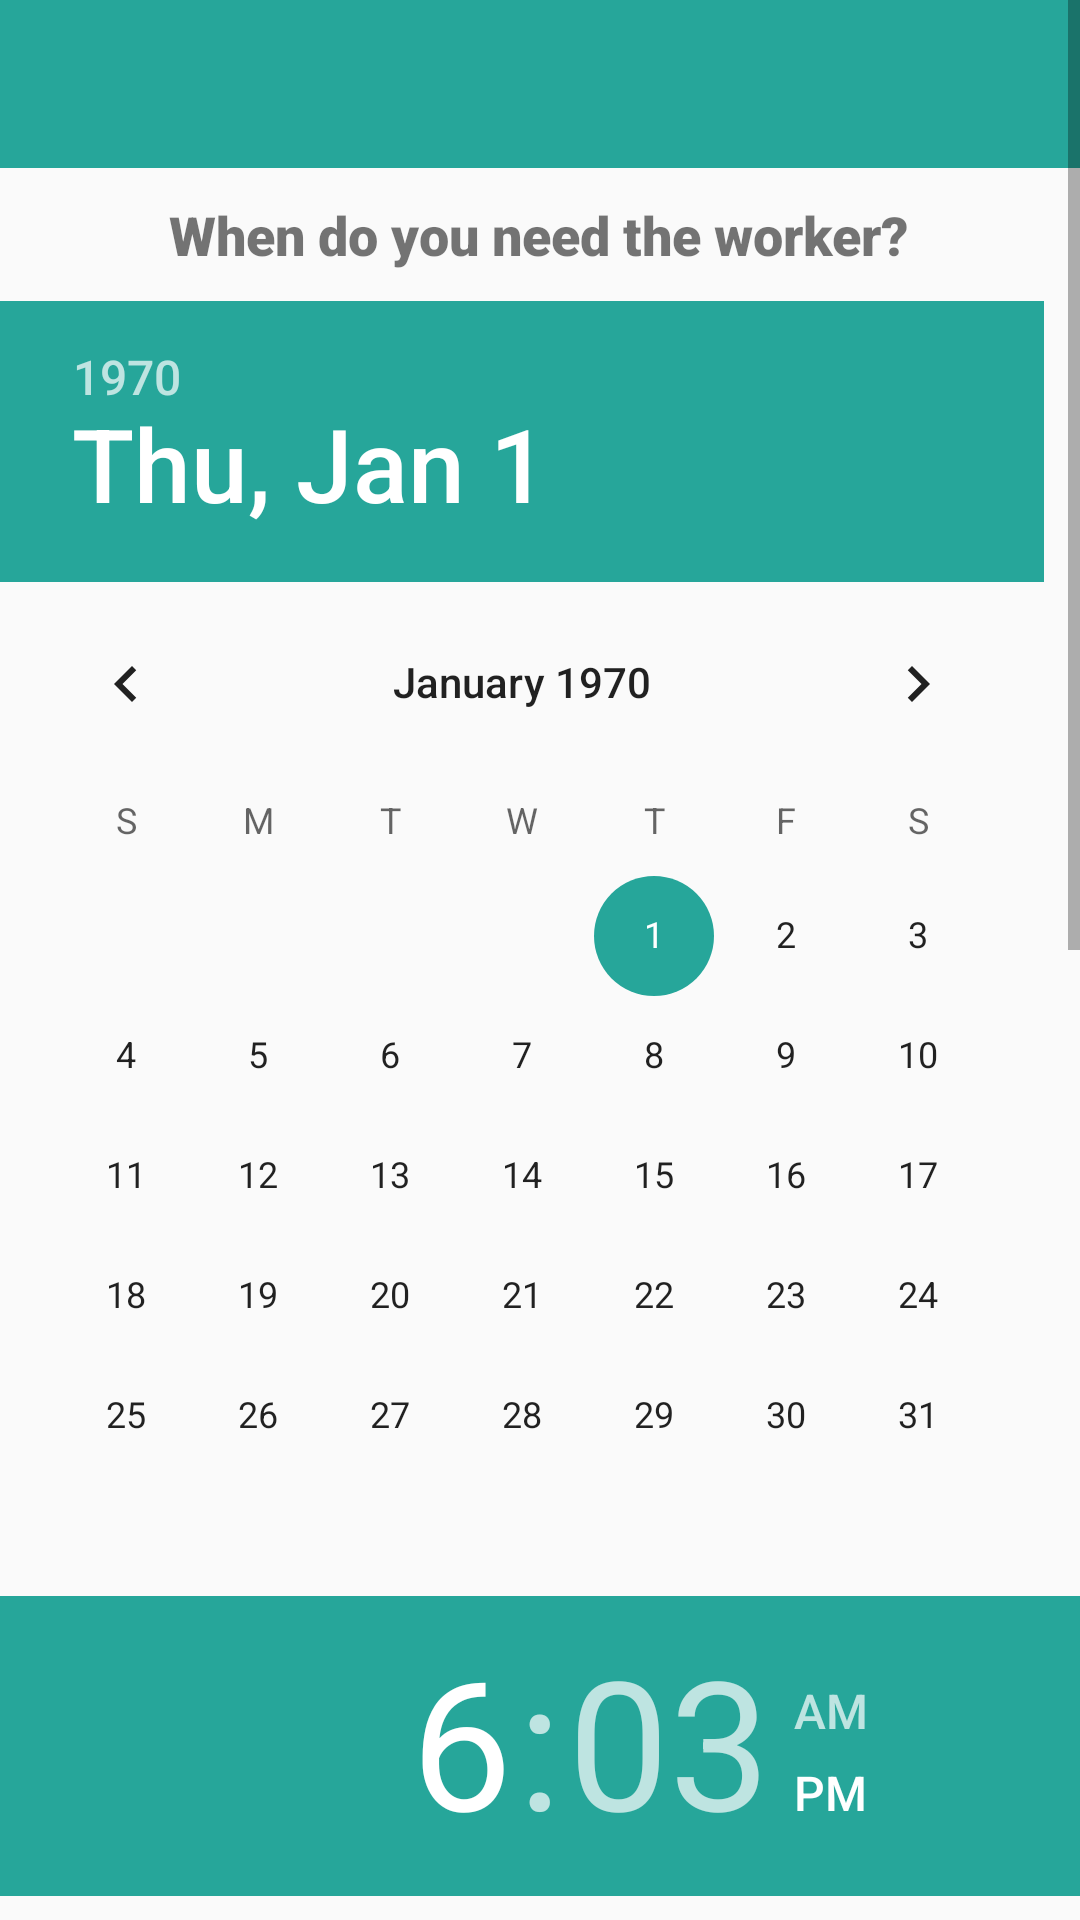

Reconstruct the res/layout file that produces this screen, plus the resources it refers to.
<!-- AndroidManifest.xml: application theme AppTheme -->
<!-- res/layout/activity_date_picker.xml -->
<?xml version="1.0" encoding="utf-8"?>
<ScrollView xmlns:android="http://schemas.android.com/apk/res/android"
    xmlns:app="http://schemas.android.com/apk/res-auto"
    android:id="@+id/scroll"
    android:background="@color/md_white_1000"
    android:layout_width="fill_parent"
    android:layout_height="fill_parent">

    <RelativeLayout
        xmlns:android="http://schemas.android.com/apk/res/android"
        android:layout_width="match_parent"
        android:layout_height="wrap_content"
        >

        <android.support.v7.widget.Toolbar
            android:id="@+id/toolbar"
            android:layout_width="match_parent"
            android:layout_height="?attr/actionBarSize"
            android:background="@color/teal"
            android:theme="@style/ThemeOverlay.AppCompat.Dark.ActionBar"
            app:popupTheme="@style/ThemeOverlay.AppCompat.Light"
            />

        <TextView
            android:layout_width="wrap_content"
            android:layout_height="wrap_content"
            android:text="When do you need the worker?"
            android:textAlignment="center"
            android:textSize="18sp"
            android:fontFamily="sans-serif-black"
            android:id="@+id/text1"
            android:layout_centerHorizontal="true"
            android:layout_below="@id/toolbar"
            android:layout_marginBottom="10dp"
            android:layout_marginTop="10dp"/>


        <DatePicker
            android:id="@+id/datePicker"
            android:layout_width="match_parent"
            android:layout_height="wrap_content"
            android:layout_below="@id/text1"
            android:nextFocusForward="@+id/expYear"
            />

        <TimePicker
            android:id="@+id/timePicker"
            android:layout_width="match_parent"
            android:layout_height="wrap_content"
            android:layout_below="@id/datePicker"/>


        <TextView
            android:layout_width="wrap_content"
            android:layout_height="wrap_content"
            android:text="What is the address of the job?"
            android:textAlignment="center"
            android:textSize="18sp"
            android:fontFamily="sans-serif-black"
            android:id="@+id/text2"
            android:layout_centerHorizontal="true"
            android:layout_below="@id/timePicker"
            android:layout_marginBottom="10dp"
            android:layout_marginTop="10dp"/>

        <EditText
            android:id="@+id/edit_address"
            android:layout_width="match_parent"
            android:layout_height="wrap_content"
            android:hint="Job address"
            android:singleLine="true"
            android:background="@null"
            android:textColorHint="@color/lightTeal"
            android:layout_marginBottom="16dp"
            android:layout_below="@id/text2"
            android:layout_marginStart="16dp"
            android:layout_marginEnd="16dp"
            />
        <EditText
            android:id="@+id/edit_city"
            android:layout_width="200dp"
            android:layout_height="wrap_content"
            android:hint="City"
            android:singleLine="true"
            android:nextFocusRight="@+id/edit_province"
            android:textColorHint="@color/lightTeal"
            android:layout_marginBottom="10dp"
            android:layout_below="@id/edit_address"
            android:background="@null"
            android:layout_marginStart="16dp"
            android:layout_marginEnd="16dp"
            />
        <EditText
            android:id="@+id/edit_province"
            android:layout_width="100dp"
            android:layout_height="wrap_content"
            android:hint="Province"
            android:singleLine="true"
            android:background="@null"
            android:textColorHint="@color/lightTeal"
            android:layout_alignTop="@+id/edit_city"
            android:layout_alignEnd="@+id/edit_address" />

        <TextView
            android:layout_width="wrap_content"
            android:layout_height="wrap_content"
            android:text="What do you require the worker to have?"
            android:textAlignment="center"
            android:textSize="18sp"
            android:fontFamily="sans-serif-black"
            android:id="@+id/text3"
            android:layout_centerHorizontal="true"
            android:layout_below="@id/edit_city"
            android:layout_marginBottom="10dp"
            android:layout_marginTop="10dp"/>

        <LinearLayout
            android:id="@+id/checkboxes"
            android:layout_width="match_parent"
            android:layout_height="wrap_content"
            android:layout_below="@id/text3"
            android:orientation="vertical"
            android:layout_marginStart="16dp"
            android:layout_marginEnd="16dp"
            android:layout_marginBottom="20dp"
            >

            <RadioButton
                android:id="@+id/button_hat"
                android:layout_width="fill_parent"
                android:layout_height="wrap_content"
                android:button="@null"
                android:drawablePadding="30dp"
                android:drawableEnd="@drawable/radio_selector"
                android:text="Hard hat"
                android:textColor="@color/darkTeal"
                android:textSize="18sp"
                android:gravity="start|center_vertical"
                android:layout_marginTop="15dp"
                />

            <RadioButton
                android:id="@+id/button_vest"
                android:layout_width="fill_parent"
                android:layout_height="wrap_content"
                android:button="@null"
                android:drawablePadding="30dp"
                android:drawableEnd="@drawable/radio_selector"
                android:text="Safety vest"
                android:textColor="@color/darkTeal"
                android:textSize="18sp"
                android:gravity="start|center_vertical"
                android:layout_marginTop="15dp"
                />

            <RadioButton
                android:id="@+id/button_tool"
                android:layout_width="fill_parent"
                android:layout_height="wrap_content"
                android:button="@null"
                android:drawablePadding="30dp"
                android:drawableEnd="@drawable/radio_selector"
                android:text="Tool belt and basic tools"
                android:textColor="@color/darkTeal"
                android:textSize="18sp"
                android:gravity="start|center_vertical"
                android:layout_marginTop="15dp"
                />

        </LinearLayout>

        <Button
            android:layout_width="242dp"
            android:layout_height="44dp"
            android:text="Next"
            android:textSize="20sp"
            android:layout_centerHorizontal="true"
            android:textColor="@color/md_white_1000"
            android:layout_below="@id/checkboxes"
            android:background="@drawable/outline_rectangle_teal"
            android:layout_marginTop="10dp"
            android:layout_marginBottom="16dp"
            android:id="@+id/next" />
    </RelativeLayout>

</ScrollView>
<!-- resources referenced by this layout -->
<resources>
  <color name="darkTeal">#00897B</color>
  <color name="lightTeal">#80CBC4</color>
  <color name="teal">#26A69A</color>
  <!-- drawable outline_rectangle_teal (drawable) -->
  <?xml version="1.0" encoding="utf-8"?>
  <shape
      xmlns:android="http://schemas.android.com/apk/res/android"
      android:shape="rectangle" >
      <solid android:color="@color/buttonTeal" />
      <stroke
          android:width="4px"
          android:color="@color/buttonTeal"/>
  </shape>
  <!-- drawable radio_selector (drawable) -->
  <?xml version="1.0" encoding="utf-8"?>
  <selector xmlns:android="http://schemas.android.com/apk/res/android">
  <item android:drawable="@drawable/circle_checkbox"
      android:state_checked="false"/>
      <item
          android:drawable="@drawable/filled_circle_checkbox"
          android:state_checked="true"/>
  
  </selector>
  <style name="AppTheme" parent="Theme.AppCompat.Light">
          
          <item name="windowActionBar">false</item>
          <item name="windowNoTitle">true</item>
          <item name="colorPrimary">@color/teal</item>
          <item name="colorPrimaryDark">@color/dark</item>
          <item name="colorAccent">@color/teal</item>
      </style>
  <color name="buttonTeal">#1FBEB5</color>
  <!-- drawable circle_checkbox (drawable) -->
  <?xml version="1.0" encoding="utf-8"?>
  <shape xmlns:android="http://schemas.android.com/apk/res/android" android:shape="oval" >
      <size android:height="25dp" android:width="25dp"/>
      <stroke android:width="4px" android:color="@color/grey"/>
  
  </shape>
  <!-- drawable filled_circle_checkbox (drawable) -->
  <?xml version="1.0" encoding="utf-8"?>
  <shape xmlns:android="http://schemas.android.com/apk/res/android" android:shape="oval" >
      <size android:height="25dp" android:width="25dp"/>
      <stroke android:width="4px" android:color="@color/grey"/>
      <solid android:color="@color/lightTeal"/>
  </shape>
  <color name="dark">#00695C</color>
  <color name="grey">#E0E0E0</color>
</resources>
